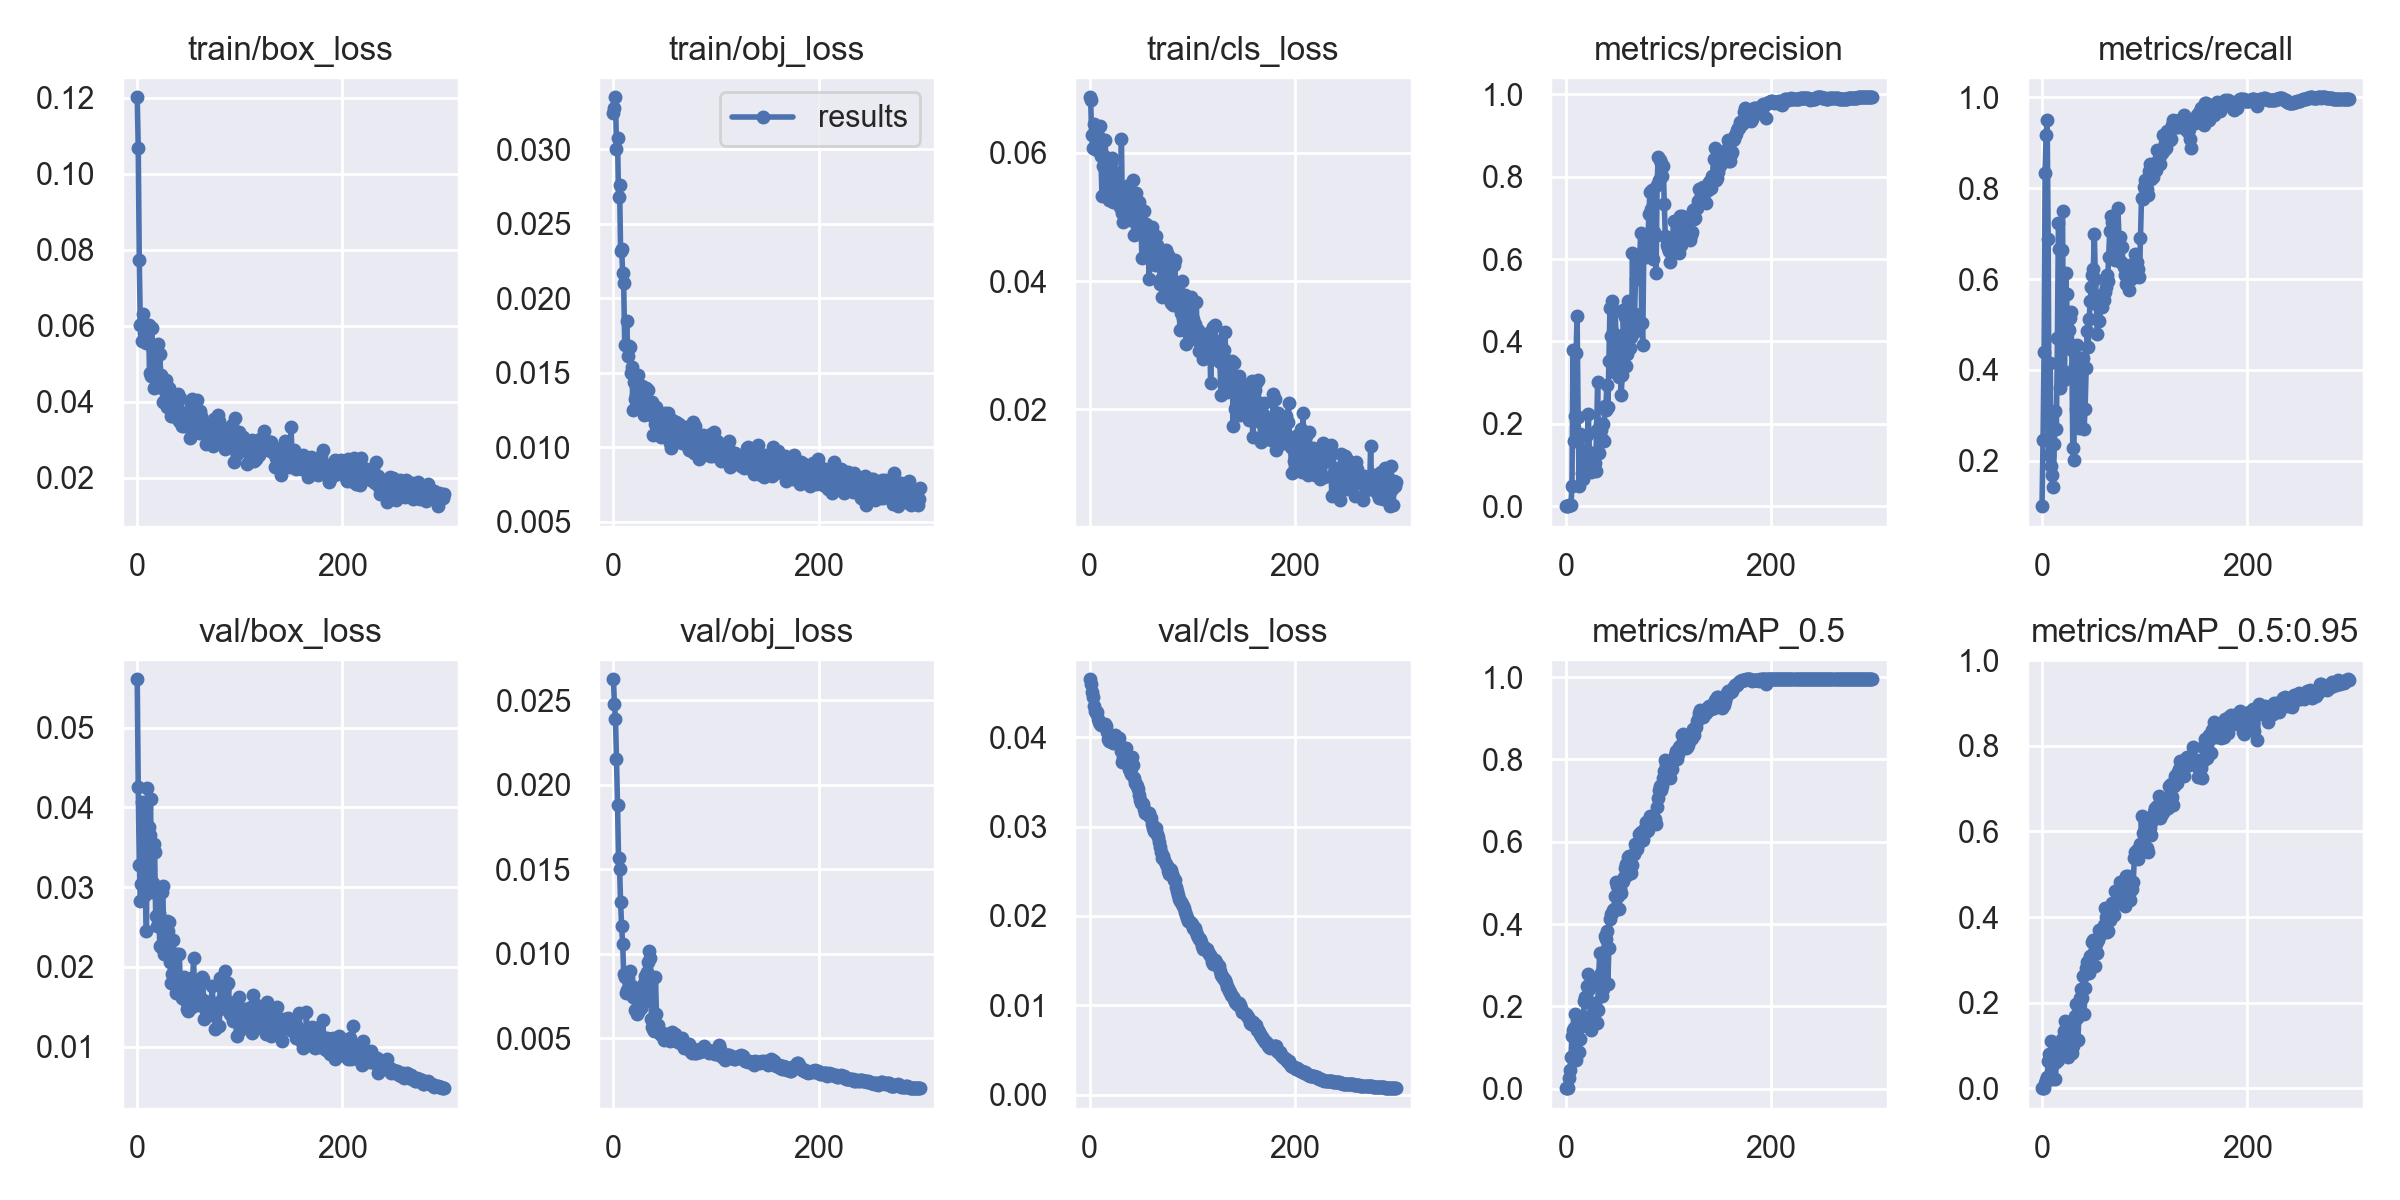

The data file committed next to this chart (first rows):
epoch, train/box_loss, train/obj_loss, train/cls_loss, metrics/precision, metrics/recall, metrics/mAP_0.5, metrics/mAP_0.5:0.95, val/box_loss, val/obj_loss, val/cls_loss, x/lr0, x/lr1, x/lr2
0, 0.1201, 0.03243, 0.06863, 0.0006965, 0.1, 0.001226, 0.0003182, 0.05607, 0.02625, 0.04649, 0.0937, 0.0007, 0.0007
1, 0.1067, 0.03276, 0.06819, 0.0009484, 0.2463, 0.001099, 0.0002739, 0.04256, 0.02477, 0.04596, 0.0865, 0.001495, 0.001495
2, 0.07732, 0.03349, 0.06269, 0.001529, 0.4398, 0.001682, 0.000561, 0.03278, 0.02389, 0.04507, 0.07928, 0.002285, 0.002285
3, 0.06016, 0.03001, 0.06078, 0.002987, 0.8333, 0.02544, 0.01143, 0.02821, 0.02151, 0.04451, 0.07207, 0.003069, 0.003069
4, 0.06039, 0.03077, 0.06442, 0.003166, 0.9167, 0.04597, 0.01889, 0.03045, 0.01883, 0.04348, 0.06485, 0.003848, 0.003848
5, 0.05596, 0.02678, 0.06051, 0.003274, 0.95, 0.0763, 0.02556, 0.04067, 0.01566, 0.04298, 0.05762, 0.004622, 0.004622
6, 0.0631, 0.02758, 0.06318, 0.04866, 0.6889, 0.1274, 0.06374, 0.03238, 0.01504, 0.04277, 0.05039, 0.005391, 0.005391
7, 0.05816, 0.02315, 0.06048, 0.3795, 0.213, 0.1413, 0.08015, 0.03937, 0.01308, 0.04282, 0.04315, 0.006155, 0.006155
8, 0.0586, 0.02334, 0.0622, 0.1588, 0.4152, 0.1471, 0.07151, 0.02896, 0.01162, 0.0421, 0.03591, 0.006913, 0.006913
9, 0.05556, 0.02171, 0.06244, 0.2195, 0.189, 0.1802, 0.1105, 0.02446, 0.01061, 0.04175, 0.02866, 0.007665, 0.007665
10, 0.05833, 0.02103, 0.06421, 0.3727, 0.1685, 0.07051, 0.02056, 0.04242, 0.008836, 0.0415, 0.02141, 0.008413, 0.008413
11, 0.06015, 0.01687, 0.05948, 0.4621, 0.1417, 0.1655, 0.06031, 0.03755, 0.008625, 0.04139, 0.01415, 0.009155, 0.009155
12, 0.0475, 0.01685, 0.05317, 0.2178, 0.2371, 0.123, 0.0588, 0.03648, 0.007695, 0.04136, 0.009604, 0.009604, 0.009604
13, 0.04685, 0.01846, 0.05792, 0.04856, 0.3105, 0.08915, 0.02132, 0.04101, 0.00787, 0.04148, 0.009604, 0.009604, 0.009604
14, 0.05928, 0.01612, 0.0594, 0.1757, 0.269, 0.1215, 0.06056, 0.02933, 0.008549, 0.04143, 0.009571, 0.009571, 0.009571
15, 0.05389, 0.01682, 0.06193, 0.17, 0.4704, 0.158, 0.09114, 0.03049, 0.007768, 0.04146, 0.009538, 0.009538, 0.009538
16, 0.04369, 0.01673, 0.05889, 0.08062, 0.7241, 0.1533, 0.06589, 0.03542, 0.008989, 0.04129, 0.009505, 0.009505, 0.009505
17, 0.05437, 0.01501, 0.05711, 0.06701, 0.6657, 0.162, 0.08004, 0.03435, 0.00786, 0.04061, 0.009472, 0.009472, 0.009472
18, 0.04596, 0.01537, 0.05387, 0.1114, 0.3591, 0.213, 0.08367, 0.02643, 0.008072, 0.03986, 0.009439, 0.009439, 0.009439
19, 0.04603, 0.0125, 0.05259, 0.1059, 0.6641, 0.222, 0.1152, 0.02513, 0.007452, 0.03956, 0.009406, 0.009406, 0.009406
20, 0.05533, 0.0144, 0.05801, 0.09424, 0.7491, 0.2107, 0.1089, 0.029, 0.00756, 0.03962, 0.009373, 0.009373, 0.009373
21, 0.04381, 0.01326, 0.05855, 0.1723, 0.3769, 0.2495, 0.1327, 0.02671, 0.006667, 0.0396, 0.00934, 0.00934, 0.00934
22, 0.05263, 0.01353, 0.05914, 0.2253, 0.3953, 0.2791, 0.1563, 0.02265, 0.007317, 0.03948, 0.009307, 0.009307, 0.009307
23, 0.04691, 0.01301, 0.05226, 0.1323, 0.6123, 0.242, 0.1399, 0.02252, 0.006462, 0.03934, 0.009274, 0.009274, 0.009274
24, 0.04525, 0.01485, 0.05706, 0.13, 0.566, 0.2533, 0.1107, 0.02935, 0.006542, 0.03946, 0.009241, 0.009241, 0.009241
25, 0.03989, 0.01399, 0.05479, 0.08304, 0.4613, 0.1428, 0.07345, 0.03011, 0.007711, 0.04029, 0.009208, 0.009208, 0.009208
26, 0.04347, 0.01327, 0.05506, 0.1109, 0.4869, 0.1817, 0.1015, 0.02158, 0.007053, 0.03983, 0.009175, 0.009175, 0.009175
27, 0.04018, 0.0138, 0.05331, 0.09279, 0.5139, 0.1954, 0.1139, 0.02195, 0.00679, 0.03972, 0.009142, 0.009142, 0.009142
28, 0.04571, 0.01411, 0.05413, 0.1058, 0.5271, 0.2072, 0.1121, 0.02239, 0.007024, 0.0398, 0.009109, 0.009109, 0.009109
29, 0.03857, 0.01262, 0.05432, 0.08493, 0.4444, 0.161, 0.08279, 0.0258, 0.007614, 0.03995, 0.009076, 0.009076, 0.009076
30, 0.03999, 0.01218, 0.0516, 0.1851, 0.2278, 0.1606, 0.09783, 0.02455, 0.008268, 0.03916, 0.009043, 0.009043, 0.009043
31, 0.04355, 0.0126, 0.06206, 0.3011, 0.2024, 0.1923, 0.1074, 0.02556, 0.008675, 0.03849, 0.00901, 0.00901, 0.00901
32, 0.03927, 0.01396, 0.05066, 0.1303, 0.4089, 0.2681, 0.169, 0.02057, 0.007494, 0.03726, 0.008977, 0.008977, 0.008977
33, 0.03635, 0.0126, 0.04918, 0.2003, 0.313, 0.3307, 0.1977, 0.01802, 0.008908, 0.0377, 0.008944, 0.008944, 0.008944
34, 0.03629, 0.01384, 0.05065, 0.1847, 0.4537, 0.2804, 0.1637, 0.01916, 0.009503, 0.03869, 0.008911, 0.008911, 0.008911
35, 0.04166, 0.01223, 0.05312, 0.1644, 0.3294, 0.2246, 0.1119, 0.02339, 0.01019, 0.03881, 0.008878, 0.008878, 0.008878
36, 0.04059, 0.01266, 0.05093, 0.1993, 0.271, 0.2423, 0.1716, 0.0214, 0.009752, 0.03798, 0.008845, 0.008845, 0.008845
37, 0.03745, 0.01216, 0.0521, 0.1588, 0.3691, 0.331, 0.2117, 0.01767, 0.006139, 0.03695, 0.008812, 0.008812, 0.008812
38, 0.03956, 0.01305, 0.05492, 0.2442, 0.4271, 0.3721, 0.2317, 0.01672, 0.005656, 0.03647, 0.008779, 0.008779, 0.008779
39, 0.03914, 0.01083, 0.04952, 0.235, 0.4201, 0.3639, 0.2108, 0.02159, 0.005562, 0.03626, 0.008746, 0.008746, 0.008746
40, 0.04199, 0.01229, 0.05214, 0.2953, 0.4254, 0.3836, 0.2634, 0.01714, 0.005413, 0.03587, 0.008713, 0.008713, 0.008713
41, 0.03481, 0.01155, 0.05208, 0.241, 0.2707, 0.2545, 0.1732, 0.02156, 0.008639, 0.03776, 0.00868, 0.00868, 0.00868
42, 0.04109, 0.01269, 0.05576, 0.3532, 0.3141, 0.3423, 0.235, 0.01821, 0.006436, 0.03691, 0.008647, 0.008647, 0.008647
43, 0.03453, 0.0117, 0.04724, 0.4801, 0.403, 0.4129, 0.2819, 0.01689, 0.005798, 0.03545, 0.008614, 0.008614, 0.008614
44, 0.03371, 0.01165, 0.04953, 0.4137, 0.4861, 0.4253, 0.2947, 0.01605, 0.005513, 0.0349, 0.008581, 0.008581, 0.008581
45, 0.03433, 0.01205, 0.05374, 0.4976, 0.4509, 0.4264, 0.2839, 0.01677, 0.005255, 0.03481, 0.008548, 0.008548, 0.008548
46, 0.03349, 0.01071, 0.05142, 0.4213, 0.5128, 0.434, 0.2682, 0.01875, 0.005264, 0.03457, 0.008515, 0.008515, 0.008515
47, 0.03716, 0.01164, 0.04745, 0.3257, 0.5509, 0.4371, 0.3094, 0.01581, 0.005332, 0.03424, 0.008482, 0.008482, 0.008482
48, 0.03525, 0.0122, 0.05228, 0.475, 0.5835, 0.4683, 0.3072, 0.01755, 0.005109, 0.0335, 0.008449, 0.008449, 0.008449
49, 0.0335, 0.01187, 0.0514, 0.4159, 0.6097, 0.5014, 0.341, 0.01474, 0.004893, 0.03296, 0.008416, 0.008416, 0.008416
50, 0.0372, 0.01227, 0.04897, 0.3799, 0.6218, 0.4931, 0.3465, 0.01447, 0.005251, 0.03267, 0.008383, 0.008383, 0.008383
51, 0.03051, 0.01092, 0.04358, 0.3259, 0.6993, 0.4675, 0.3183, 0.01652, 0.005072, 0.03266, 0.00835, 0.00835, 0.00835
52, 0.03965, 0.01111, 0.04861, 0.3135, 0.5995, 0.4373, 0.2865, 0.01856, 0.00526, 0.0325, 0.008317, 0.008317, 0.008317
53, 0.0406, 0.01226, 0.05092, 0.333, 0.5457, 0.4846, 0.3363, 0.01499, 0.005174, 0.03192, 0.008284, 0.008284, 0.008284
54, 0.03324, 0.01048, 0.04774, 0.2702, 0.4797, 0.4765, 0.3161, 0.01834, 0.004989, 0.03154, 0.008251, 0.008251, 0.008251
55, 0.0324, 0.01029, 0.04893, 0.3191, 0.5552, 0.5024, 0.3463, 0.02113, 0.004858, 0.03166, 0.008218, 0.008218, 0.008218
56, 0.03283, 0.00996, 0.04717, 0.4758, 0.5083, 0.5056, 0.37, 0.01529, 0.004916, 0.03136, 0.008185, 0.008185, 0.008185
57, 0.03569, 0.01184, 0.04585, 0.3959, 0.5378, 0.5152, 0.3575, 0.01717, 0.005404, 0.03144, 0.008152, 0.008152, 0.008152
58, 0.04035, 0.01053, 0.04031, 0.4603, 0.5383, 0.5365, 0.3676, 0.01819, 0.005042, 0.03153, 0.008119, 0.008119, 0.008119
59, 0.03307, 0.01068, 0.04395, 0.3416, 0.5663, 0.5463, 0.3671, 0.01741, 0.005151, 0.03107, 0.008086, 0.008086, 0.008086
... 240 more rows
